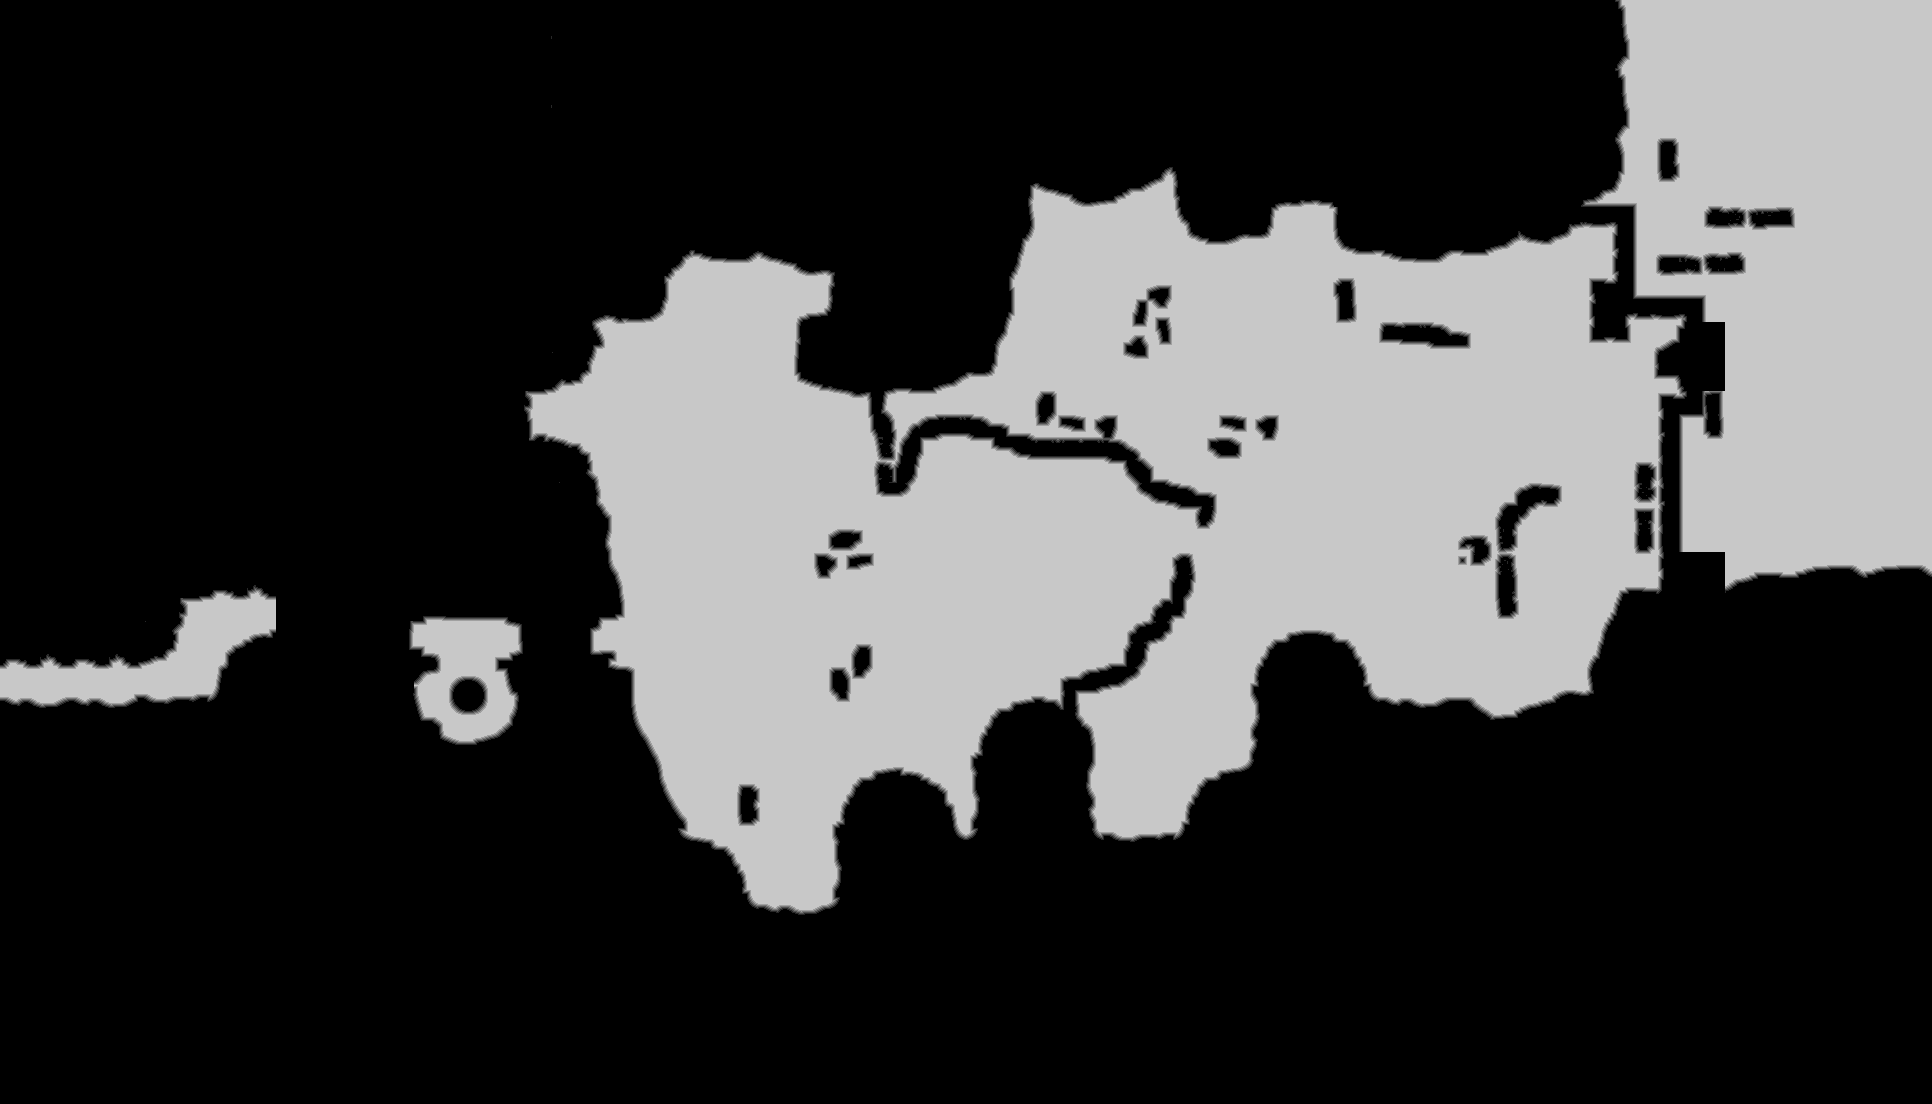

Data behind this chart, as committed beside it:
source	tdt_hull melee
truth	truth_4c6ae6133f0.tsv
width	1932
height	1104
nibble	0	1451587
nibble	1	13170
nibble	2	13123
nibble	3	13162
nibble	4	13185
nibble	5	628701
